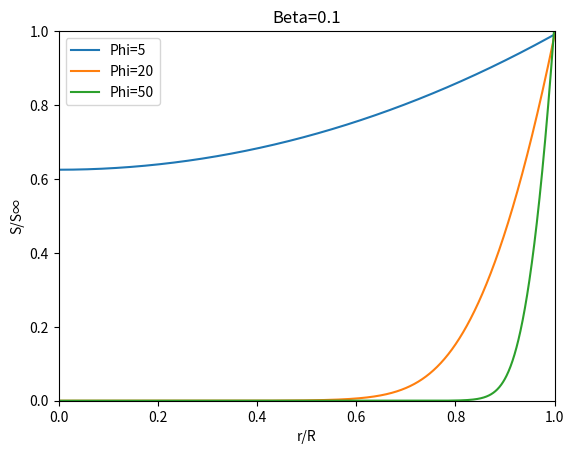

Here is the Python script that generated this plot: (Note: this script raises an exception after producing the figure.)
# -*- coding: utf-8 -*-
"""
Created on Jan 19 2020
@author: NicoMosty
"""
from os import remove
import numpy as np
import matplotlib.pyplot as plt

#___CONSTANTES__#
dr=5e-4
Beta=np.array([0.1,1,5])
Phi=np.array([5,20,50])

#_____GENERAR VECTOR DE RADIOS____#
R=np.arange(0, 1+0.1*dr, dr)
St=np.zeros(R.size)
dSt=0

def SvsR(phi,beta):
    #___DEFINICION DE SEGUNDA DERIVADA___#
    def D2S(dS,S,r):
        
        return ((phi*phi)*(beta*S/(beta+S))-2*dS/r)

    # DEFINICION VECTORES
    S=np.zeros(R.size)
    dS=np.zeros(R.size)
    d2S=np.zeros(R.size)

    # CONDICION INICIAL Y FINAL
    Sf=1
    dSo=0.005
    # PRUEBA INICIAL
    if beta>0.1:
        C1=0.3
    else:
        C1=0.6

    while True:
        for i in range(R.size):
            # Condiciones inicio
            if i==0:
                S[i]=dSo
                dS[0]=0
                d2S[0]=((phi**2)/3)*((beta*S[i])/(beta+S[i]))
                
            if i>0:
                S[i]=S[i-1]+dr*dS[i-1]
                dS[i]=dS[i-1]+dr*d2S[i-1]
                d2S[i]=D2S(dS[i],S[i],R[i])
        if S[R.size-1]<C1:
            break
        else:       
            dSo=dSo*0.1

    So=0
    C2=0
    while True:
        if 0.9<S[R.size-1] and C2==0 and beta>1:
            dSo=dSo*0.05
            C2=1
        for i in range(R.size):
            # Condiciones inicio
            if i==0:
                S[i]=So
                dS[0]=0
                d2S[0]=((phi**2)/3)*((beta*S[i])/(beta+S[i]))
                
            if i>0:
                S[i]=S[i-1]+dr*dS[i-1]
                dS[i]=dS[i-1]+dr*d2S[i-1]
                d2S[i]=D2S(dS[i],S[i],R[i])
        print("Beta={:5}|Phi={:5}|dSo={:7}|So={:9}|S[R]={:4}".format(beta,phi,dSo,So,S[R.size-1]))    
        if S[R.size-1]>0.99:
            break
        else:         
            So=So+dSo
    
    global St
    global dSt
    St=S
    dSt=dS[R.size-1]

# Matriz Concentraciones
SS=np.zeros((Phi.size,R.size))

# Matriz de Eficiencias
Ef=np.zeros((Phi.size,R.size))

# Loop de Calculo de Concentraciones Cambiando Beta y Phi
for B in Beta:
    for P in Phi:
        SvsR(P,B) 
        SS[list(Phi).index(P)]=St
        Ef[list(Beta).index(B),list(Phi).index(P)]=3*dSt/(P*P*B/(B+1))
        
        print("Beta={:5}|Phi={:5}|Ef={:5}".format(B,P,Ef[list(Beta).index(B),list(Phi).index(P)]))
        print("OK")
        print("__________________________________________")

    # Graficar Eficiencia
    for P in Phi:
        plt.plot(R, SS[list(Phi).index(P)], label = "Phi={}".format(P))
    plt.xlim(0,1)
    plt.ylim(0,1)
    plt.legend()
    plt.title("Beta={}".format(B))
    plt.xlabel("r/R")
    plt.ylabel("S/S∞")
    plt.savefig("Images/Beta-{}.png".format(B))
    plt.show()